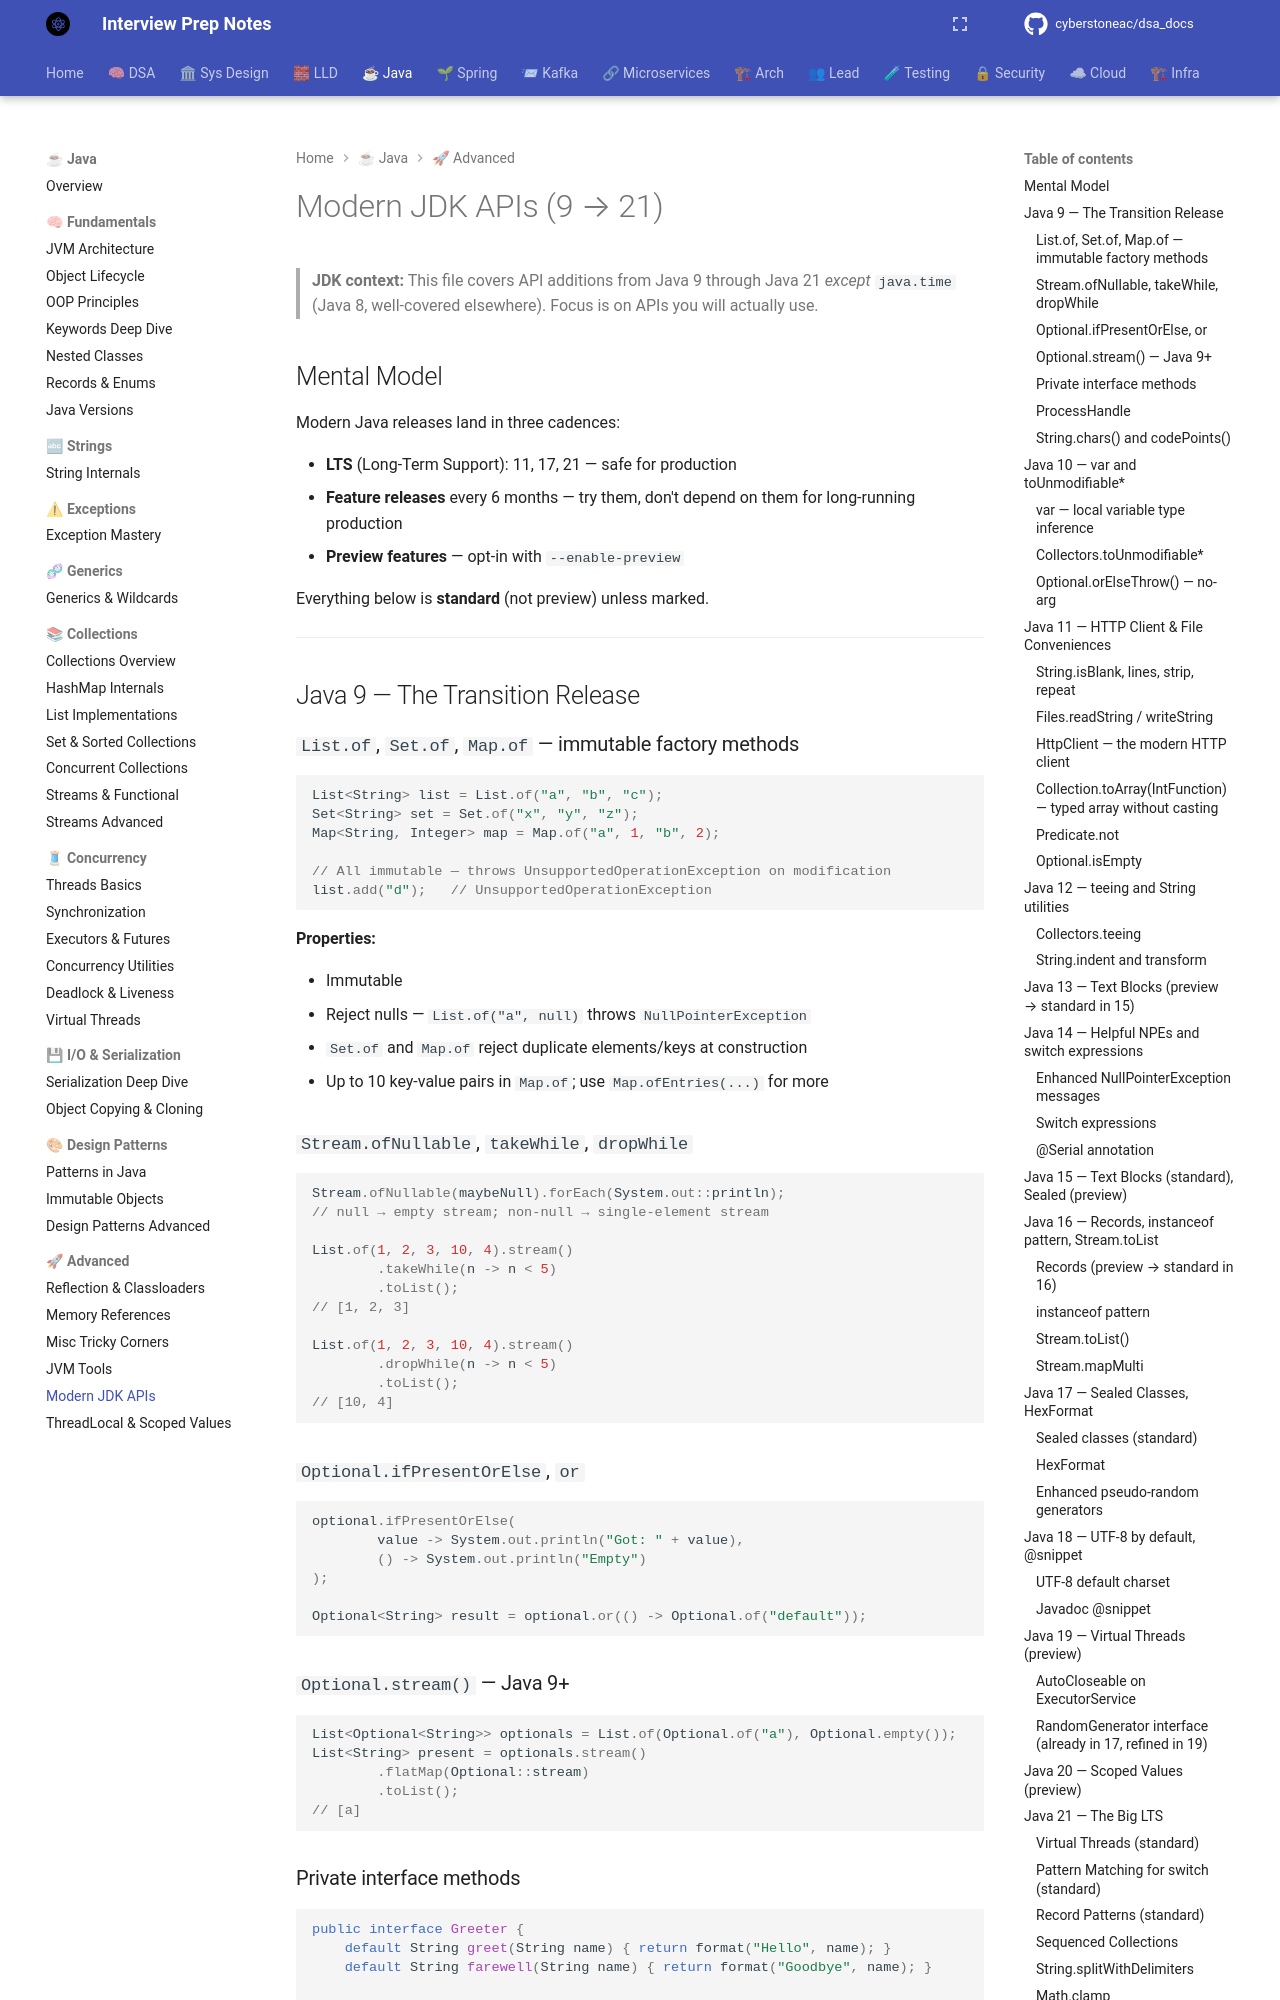

repository: cyberstoneac/dsa_docs · page: java/advanced/modern-jdk-apis/index.html · generator: mkdocs

# Modern JDK APIs (9 → 21)

> **JDK context:** This file covers API additions from Java 9 through Java 21
> *except* `java.time` (Java 8, well-covered elsewhere). Focus is on APIs you
> will actually use.

## Mental Model

Modern Java releases land in three cadences:

- **LTS** (Long-Term Support): 11, 17, 21 — safe for production
- **Feature releases** every 6 months — try them, don't depend on them for
  long-running production
- **Preview features** — opt-in with `--enable-preview`

Everything below is **standard** (not preview) unless marked.

---

## Java 9 — The Transition Release

### `List.of`, `Set.of`, `Map.of` — immutable factory methods

```java
List<String> list = List.of("a", "b", "c");
Set<String> set = Set.of("x", "y", "z");
Map<String, Integer> map = Map.of("a", 1, "b", 2);

// All immutable — throws UnsupportedOperationException on modification
list.add("d");   // UnsupportedOperationException
```

**Properties:**

- Immutable
- Reject nulls — `List.of("a", null)` throws `NullPointerException`
- `Set.of` and `Map.of` reject duplicate elements/keys at construction
- Up to 10 key-value pairs in `Map.of`; use `Map.ofEntries(...)` for more

### `Stream.ofNullable`, `takeWhile`, `dropWhile`

```java
Stream.ofNullable(maybeNull).forEach(System.out::println);
// null → empty stream; non-null → single-element stream

List.of(1, 2, 3, 10, 4).stream()
        .takeWhile(n -> n < 5)
        .toList();
// [1, 2, 3]

List.of(1, 2, 3, 10, 4).stream()
        .dropWhile(n -> n < 5)
        .toList();
// [10, 4]
```

### `Optional.ifPresentOrElse`, `or`

```java
optional.ifPresentOrElse(
        value -> System.out.println("Got: " + value),
        () -> System.out.println("Empty")
);

Optional<String> result = optional.or(() -> Optional.of("default"));
```

### `Optional.stream()` — Java 9+

```java
List<Optional<String>> optionals = List.of(Optional.of("a"), Optional.empty());
List<String> present = optionals.stream()
        .flatMap(Optional::stream)
        .toList();
// [a]
```
